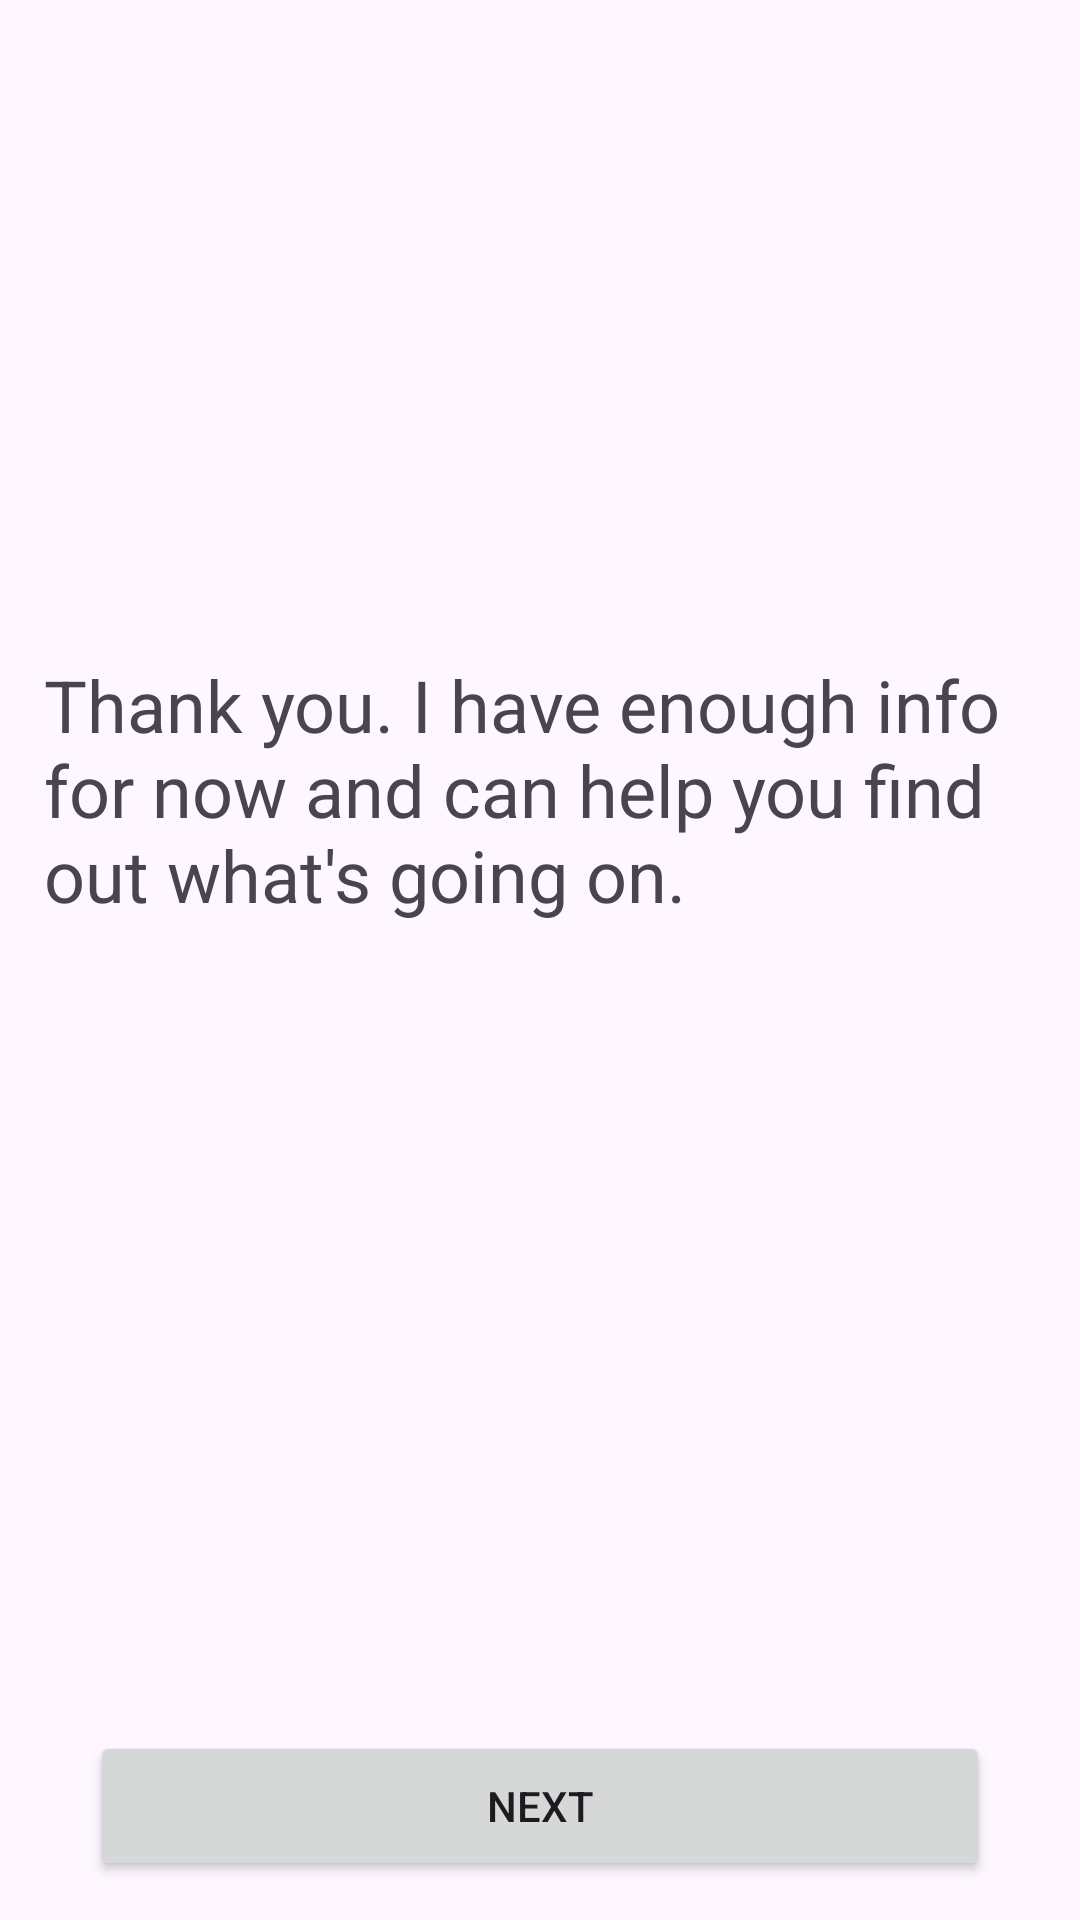

Here is an Android app screen rendered from its layout file. Give the layout XML and the strings, colors and styles it references.
<!-- AndroidManifest.xml: application theme Theme.HealthAI -->
<!-- res/layout/activity_form_completed.xml -->
<?xml version="1.0" encoding="utf-8"?>
<androidx.constraintlayout.widget.ConstraintLayout xmlns:android="http://schemas.android.com/apk/res/android"
    xmlns:app="http://schemas.android.com/apk/res-auto"
    xmlns:tools="http://schemas.android.com/tools"
    android:layout_width="match_parent"
    android:layout_height="match_parent"
    tools:context=".formActivity.formCompleted">

    <Button
        android:id="@+id/button11"
        android:layout_width="0dp"
        android:layout_height="50dp"
        android:layout_marginStart="30dp"
        android:layout_marginEnd="30dp"
        android:text="Next"
        app:layout_constraintBottom_toBottomOf="parent"
        app:layout_constraintEnd_toEndOf="parent"
        app:layout_constraintHorizontal_bias="1.0"
        app:layout_constraintStart_toStartOf="parent"
        app:layout_constraintTop_toTopOf="parent"
        app:layout_constraintVertical_bias="0.978" />

    <TextView
        android:id="@+id/textView14"
        android:layout_width="330dp"
        android:layout_height="103dp"
        android:text="Thank you. I have enough info for now and can help you find out what's going on."
        android:textSize="24sp"
        app:layout_constraintBottom_toBottomOf="parent"
        app:layout_constraintEnd_toEndOf="parent"
        app:layout_constraintHorizontal_bias="0.492"
        app:layout_constraintStart_toStartOf="parent"
        app:layout_constraintTop_toTopOf="parent"
        app:layout_constraintVertical_bias="0.407" />
</androidx.constraintlayout.widget.ConstraintLayout>
<!-- resources referenced by this layout -->
<resources>
  <style name="Theme.HealthAI" parent="Base.Theme.HealthAI" />
  <style name="Base.Theme.HealthAI" parent="Theme.Material3.DayNight.NoActionBar">
          
           <item name="colorPrimary">@color/purple_700</item>
          <item name="colorPrimaryVariant">@color/blue_800</item>
      </style>
  <color name="purple_700">#FF3700B3</color>
  <color name="blue_800">#1565C0</color>
</resources>
